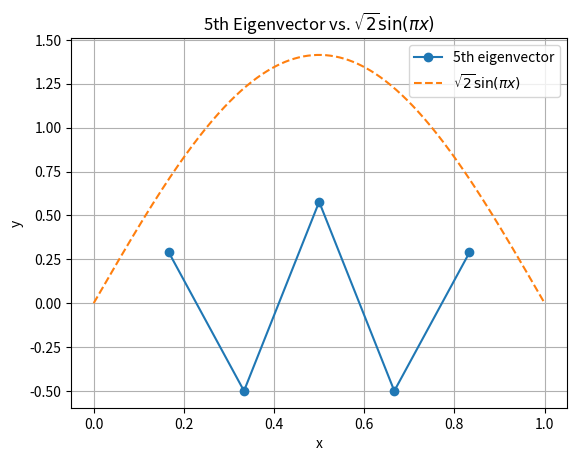

Python code for this plot:
import numpy as np
import matplotlib.pyplot as plt

# Number of interior points
n = 5

# Matrix scalar multiplied with H
scalar = 1 / (2 * (1 / (n + 1))**2)

# 5x5 Matrix constructed with diagflat function
T = (
    np.diagflat(2 * np.ones(n))
    - np.diagflat(np.ones(n - 1), 1)
    - np.diagflat(np.ones(n - 1), -1)
)
H = scalar * T

# Computes and sorts the eigenvalues and eigenvectors
eigenvalues, eigenvectors = np.linalg.eig(H)
idx = np.argsort(eigenvalues)
eigenvectors = eigenvectors[:, idx]

# Eigenvector 5
fifth_ev = eigenvectors[:, 4]

# Positions for 5 eigenvectors
x_values = np.linspace(1 / (n + 1), n / (n + 1), n)

# Interval for plot
x_cont = np.linspace(0, 1, 500)
func = np.sqrt(2) * np.sin(np.pi * x_cont)

# Comparison of final result displayed on the graph
plt.figure()
plt.plot(
    x_values,
    fifth_ev,
    marker='o',
    linestyle='-',
    label='5th eigenvector',
)
plt.plot(
    x_cont,
    func,
    linestyle='--',
    label=r'$\sqrt{2}\sin(\pi x)$',
)
plt.xlabel('x')
plt.ylabel('y')
plt.title(
    '5th Eigenvector vs. '
    r'$\sqrt{2}\sin(\pi x)$'
)
plt.legend()
plt.grid(True)
plt.show()